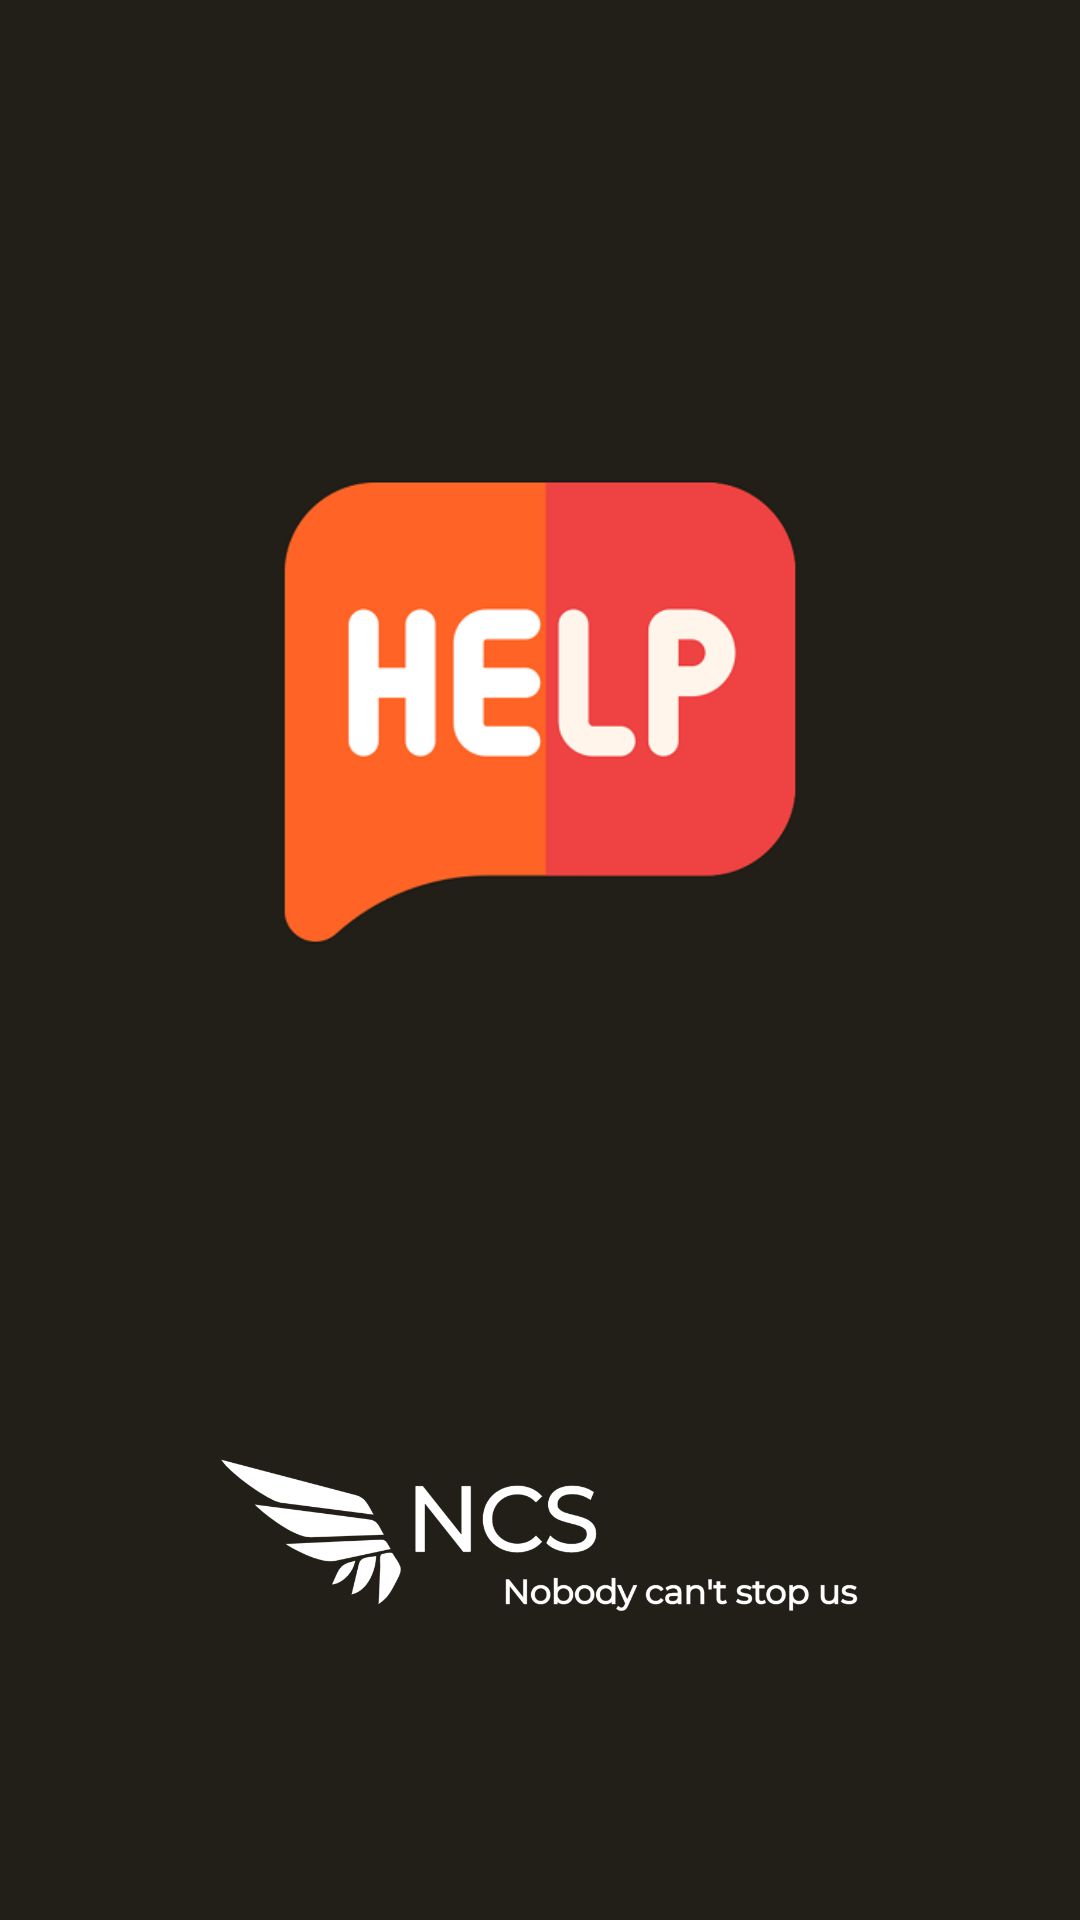

The Android layout XML behind this screen, and the referenced resources:
<!-- AndroidManifest.xml: application theme Theme.IMS_USER -->
<!-- res/layout/activity_intro.xml -->
<?xml version="1.0" encoding="utf-8"?>
<androidx.constraintlayout.widget.ConstraintLayout xmlns:android="http://schemas.android.com/apk/res/android"
    xmlns:app="http://schemas.android.com/apk/res-auto"
    xmlns:tools="http://schemas.android.com/tools"
    android:layout_width="match_parent"
    android:layout_height="match_parent"
    android:background="@color/backColor"
    tools:context=".IntroActivity">

    <androidx.constraintlayout.widget.Guideline
        android:id="@+id/introGuide1"
        android:layout_width="wrap_content"
        android:layout_height="wrap_content"
        android:orientation="horizontal"
        app:layout_constraintGuide_percent="0.15"
        />

    <androidx.constraintlayout.widget.Guideline
        android:id="@+id/introGuide2"
        android:layout_width="wrap_content"
        android:layout_height="wrap_content"
        android:orientation="horizontal"
        app:layout_constraintGuide_percent="0.7"/>

    <ImageView
        android:layout_width="270dp"
        android:layout_height="270dp"
        android:src="@drawable/appicon"
        app:layout_constraintStart_toStartOf="parent"
        app:layout_constraintEnd_toEndOf="parent"
        app:layout_constraintTop_toBottomOf="@id/introGuide1"/>

    <ImageView
        android:layout_width="250dp"
        android:layout_height="130dp"
        android:src="@drawable/project_logo"
        app:layout_constraintStart_toStartOf="parent"
        app:layout_constraintEnd_toEndOf="parent"
        app:layout_constraintTop_toBottomOf="@id/introGuide2"/>

</androidx.constraintlayout.widget.ConstraintLayout>
<!-- resources referenced by this layout -->
<resources>
  <color name="backColor">#221e18</color>
  <!-- drawable appicon: png bitmap (drawable, 15919 bytes) -->
  <!-- drawable project_logo: png bitmap (drawable, 6881 bytes) -->
  <style name="Theme.IMS_USER" parent="Theme.MaterialComponents.DayNight.NoActionBar">
          
          <item name="colorPrimary">@color/purple_500</item>
          <item name="colorPrimaryVariant">@color/purple_700</item>
          <item name="colorOnPrimary">@color/white</item>
          
          <item name="colorSecondary">@color/teal_200</item>
          <item name="colorSecondaryVariant">@color/teal_700</item>
          <item name="colorOnSecondary">@color/black</item>
          
          <item name="android:statusBarColor" tools:targetApi="l">?attr/colorPrimaryVariant</item>
          
          <item name="bottomSheetDialogTheme">@style/CustomBottomSheetDialog</item>
      </style>
  <color name="purple_500">#FF6200EE</color>
  <color name="purple_700">#FF3700B3</color>
  <color name="white">#FFFFFFFF</color>
  <color name="teal_200">#FF03DAC5</color>
  <color name="teal_700">#FF018786</color>
  <color name="black">#FF000000</color>
  <style name="CustomBottomSheetDialog" parent="@style/ThemeOverlay.MaterialComponents.BottomSheetDialog">
          <item name="bottomSheetStyle">@style/CustomBottomSheet</item>
      </style>
  <style name="CustomBottomSheet" parent="Widget.MaterialComponents.BottomSheet">
          <item name="shapeAppearanceOverlay">@style/CustomShapeAppearanceBottomSheetDialog</item>
      </style>
  <style name="CustomShapeAppearanceBottomSheetDialog" parent="">
          <item name="cornerFamily">rounded</item>
          <item name="cornerSizeTopRight">25dp</item>
          <item name="cornerSizeTopLeft">25dp</item>
          <item name="cornerSizeBottomRight">0dp</item>
          <item name="cornerSizeBottomLeft">0dp</item>
      </style>
</resources>
